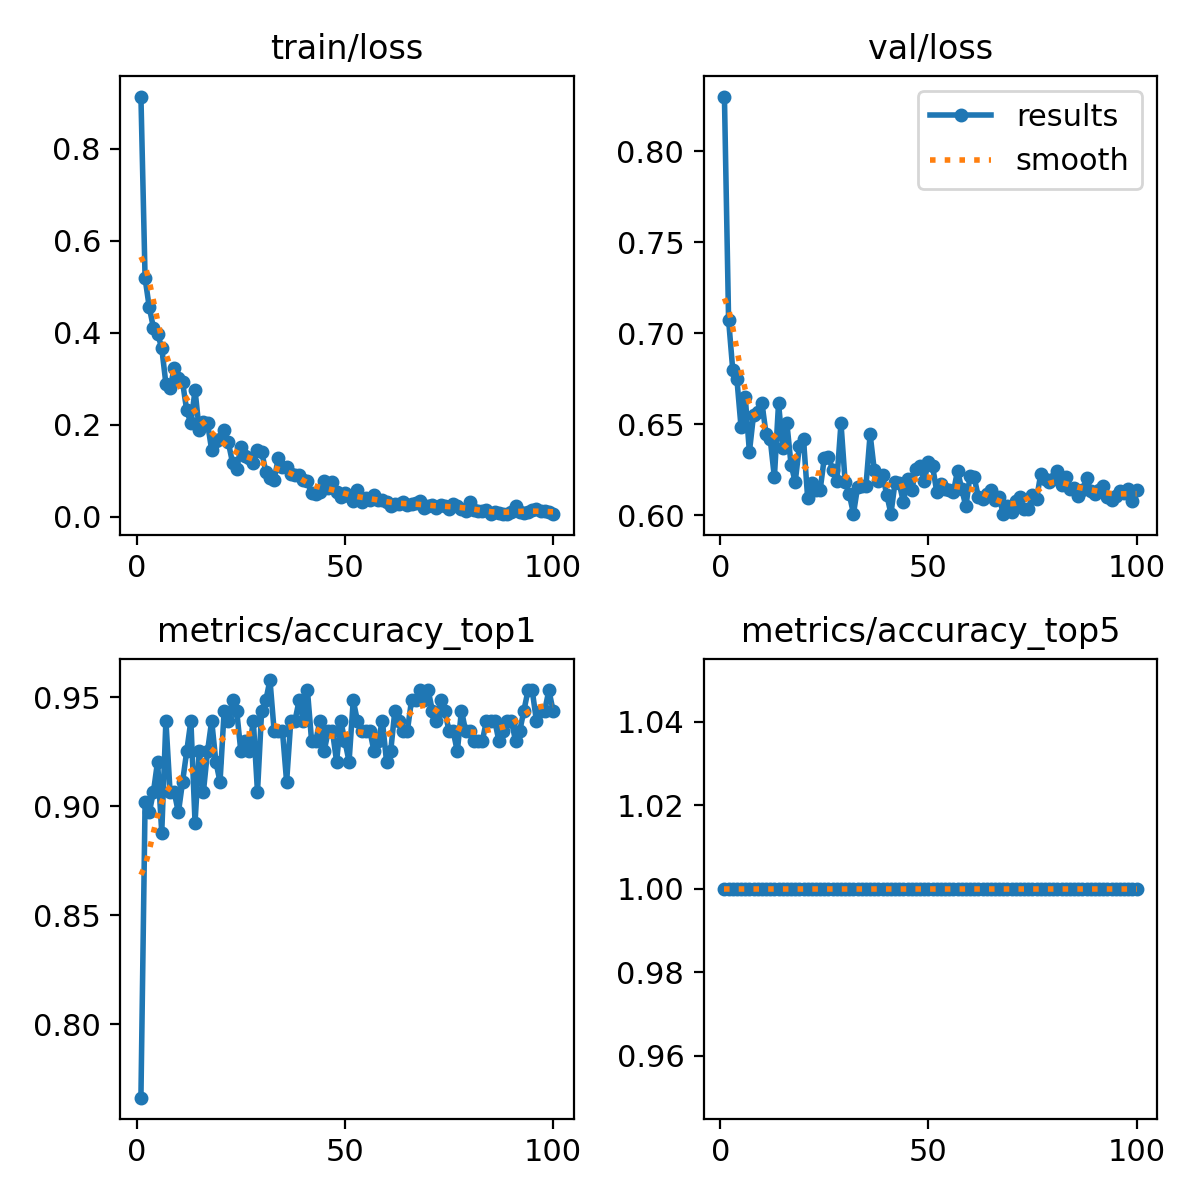

Values plotted in this chart, from the file beside it:
epoch, train/loss, metrics/accuracy_top1, metrics/accuracy_top5, val/loss, lr/pg0, lr/pg1, lr/pg2
1, 0.9141, 0.7664, 1, 0.8299, 0.0002329, 0.0002329, 0.0002329
2, 0.5186, 0.9019, 1, 0.7074, 0.0004663, 0.0004663, 0.0004663
3, 0.4558, 0.8972, 1, 0.6798, 0.0006949, 0.0006949, 0.0006949
4, 0.4112, 0.9065, 1, 0.6747, 0.0006928, 0.0006928, 0.0006928
5, 0.3979, 0.9206, 1, 0.6482, 0.0006857, 0.0006857, 0.0006857
6, 0.367, 0.8879, 1, 0.6649, 0.0006787, 0.0006787, 0.0006787
7, 0.2891, 0.9393, 1, 0.6348, 0.0006716, 0.0006716, 0.0006716
8, 0.2796, 0.9065, 1, 0.6552, 0.0006645, 0.0006645, 0.0006645
9, 0.323, 0.9065, 1, 0.6565, 0.0006574, 0.0006574, 0.0006574
10, 0.3017, 0.8972, 1, 0.6616, 0.0006504, 0.0006504, 0.0006504
11, 0.2928, 0.9112, 1, 0.6449, 0.0006433, 0.0006433, 0.0006433
12, 0.2311, 0.9252, 1, 0.6419, 0.0006362, 0.0006362, 0.0006362
13, 0.203, 0.9393, 1, 0.6208, 0.0006292, 0.0006292, 0.0006292
14, 0.2751, 0.8925, 1, 0.6615, 0.0006221, 0.0006221, 0.0006221
15, 0.1885, 0.9252, 1, 0.6371, 0.000615, 0.000615, 0.000615
16, 0.2055, 0.9065, 1, 0.6507, 0.000608, 0.000608, 0.000608
17, 0.2032, 0.9252, 1, 0.6279, 0.0006009, 0.0006009, 0.0006009
18, 0.1447, 0.9393, 1, 0.6184, 0.0005938, 0.0005938, 0.0005938
19, 0.1641, 0.9206, 1, 0.6378, 0.0005868, 0.0005868, 0.0005868
20, 0.1692, 0.9112, 1, 0.6416, 0.0005797, 0.0005797, 0.0005797
21, 0.1888, 0.9439, 1, 0.6092, 0.0005726, 0.0005726, 0.0005726
22, 0.1613, 0.9393, 1, 0.6179, 0.0005656, 0.0005656, 0.0005656
23, 0.1176, 0.9486, 1, 0.6139, 0.0005585, 0.0005585, 0.0005585
24, 0.1042, 0.9439, 1, 0.614, 0.0005514, 0.0005514, 0.0005514
25, 0.1509, 0.9252, 1, 0.6316, 0.0005443, 0.0005443, 0.0005443
26, 0.131, 0.9299, 1, 0.6321, 0.0005373, 0.0005373, 0.0005373
27, 0.1268, 0.9252, 1, 0.625, 0.0005302, 0.0005302, 0.0005302
28, 0.1168, 0.9393, 1, 0.6188, 0.0005232, 0.0005232, 0.0005232
29, 0.1444, 0.9065, 1, 0.6505, 0.0005161, 0.0005161, 0.0005161
30, 0.141, 0.9439, 1, 0.6183, 0.000509, 0.000509, 0.000509
31, 0.09787, 0.9486, 1, 0.6114, 0.0005019, 0.0005019, 0.0005019
32, 0.08379, 0.9579, 1, 0.6009, 0.0004949, 0.0004949, 0.0004949
33, 0.07958, 0.9346, 1, 0.6157, 0.0004878, 0.0004878, 0.0004878
34, 0.1276, 0.9346, 1, 0.6159, 0.0004807, 0.0004807, 0.0004807
35, 0.1069, 0.9346, 1, 0.6161, 0.0004737, 0.0004737, 0.0004737
36, 0.1088, 0.9112, 1, 0.6445, 0.0004666, 0.0004666, 0.0004666
37, 0.09359, 0.9393, 1, 0.6248, 0.0004595, 0.0004595, 0.0004595
38, 0.09141, 0.9393, 1, 0.6189, 0.0004525, 0.0004525, 0.0004525
39, 0.08994, 0.9486, 1, 0.6219, 0.0004454, 0.0004454, 0.0004454
40, 0.07986, 0.9393, 1, 0.6113, 0.0004383, 0.0004383, 0.0004383
41, 0.07651, 0.9533, 1, 0.6008, 0.0004313, 0.0004313, 0.0004313
42, 0.05058, 0.9299, 1, 0.6183, 0.0004242, 0.0004242, 0.0004242
43, 0.04848, 0.9299, 1, 0.6175, 0.0004171, 0.0004171, 0.0004171
44, 0.05381, 0.9393, 1, 0.6071, 0.0004101, 0.0004101, 0.0004101
45, 0.07806, 0.9252, 1, 0.62, 0.000403, 0.000403, 0.000403
46, 0.06301, 0.9346, 1, 0.6138, 0.0003959, 0.0003959, 0.0003959
47, 0.07613, 0.9346, 1, 0.6251, 0.0003888, 0.0003888, 0.0003888
48, 0.05403, 0.9206, 1, 0.6273, 0.0003818, 0.0003818, 0.0003818
49, 0.042, 0.9393, 1, 0.619, 0.0003747, 0.0003747, 0.0003747
50, 0.05196, 0.9299, 1, 0.6294, 0.0003676, 0.0003676, 0.0003676
51, 0.04546, 0.9206, 1, 0.627, 0.0003606, 0.0003606, 0.0003606
52, 0.03469, 0.9486, 1, 0.6129, 0.0003535, 0.0003535, 0.0003535
53, 0.05715, 0.9393, 1, 0.617, 0.0003464, 0.0003464, 0.0003464
54, 0.03183, 0.9346, 1, 0.6146, 0.0003394, 0.0003394, 0.0003394
55, 0.04012, 0.9346, 1, 0.6141, 0.0003323, 0.0003323, 0.0003323
56, 0.03626, 0.9346, 1, 0.6127, 0.0003252, 0.0003252, 0.0003252
57, 0.04786, 0.9252, 1, 0.6245, 0.0003182, 0.0003182, 0.0003182
58, 0.03507, 0.9299, 1, 0.6145, 0.0003111, 0.0003111, 0.0003111
59, 0.03701, 0.9393, 1, 0.6048, 0.000304, 0.000304, 0.000304
60, 0.03107, 0.9206, 1, 0.6217, 0.0002969, 0.0002969, 0.0002969
... 40 more rows
